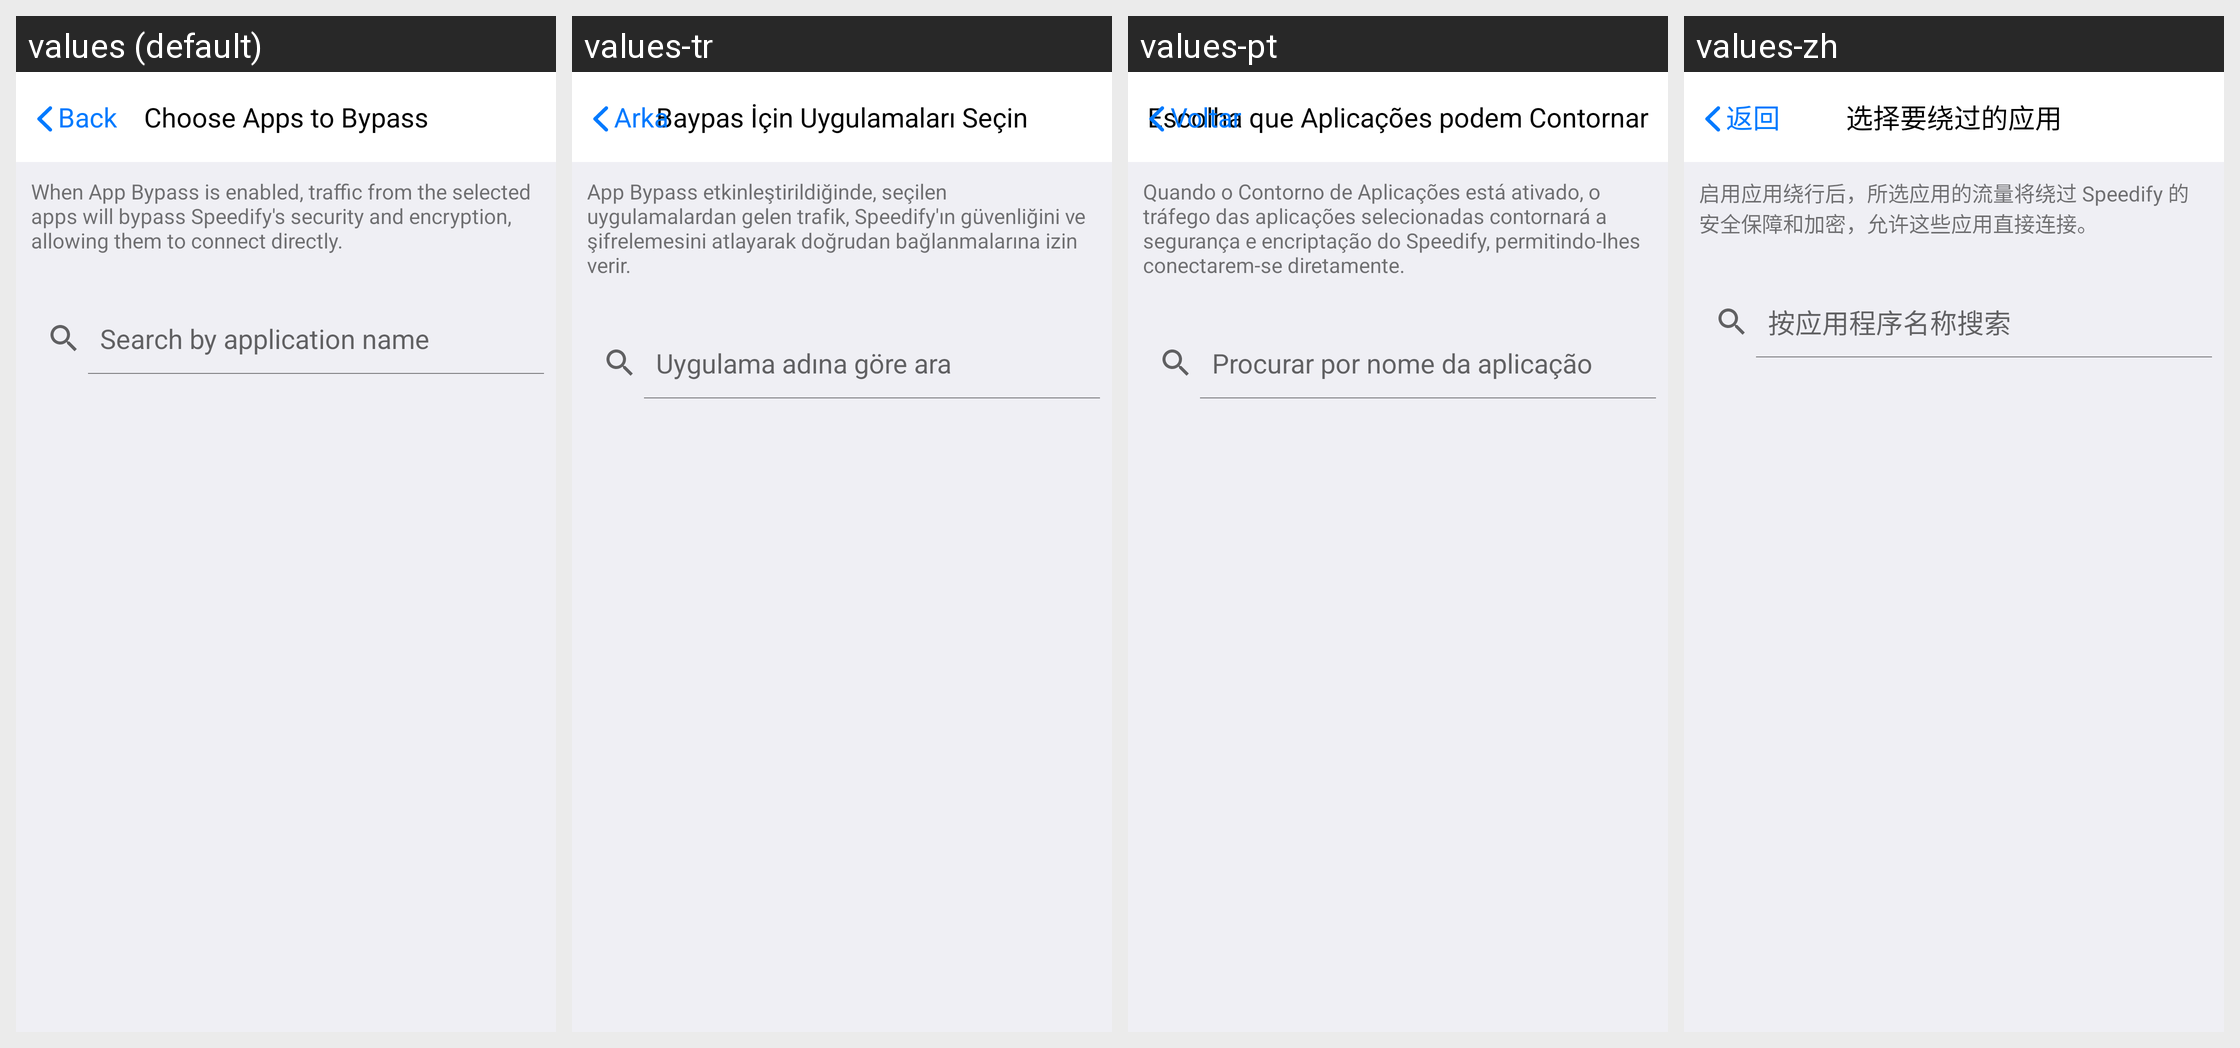

Strings drawn on this Android screen and how each of the app's shown locales translates them:
Android screen res/layout/application_searcher.xml rendered under 4 locales, left to right: values (default), values-tr, values-pt, values-zh. Device: Nexus 5 (rendered at 1080×1920; each locale shown at half size, 540×960, under a caption strip naming it); theme SpeedifyTheme.
Other locales in the repository, not shown: values-af, values-ar, values-as, values-ca, values-de, values-es, values-et, values-fr, values-fr-rCA, values-gl, values-in, values-it, values-ja, values-kn, values-ko, values-ky, values-nb, values-ne, values-or, values-pa, values-pl, values-ro, values-ru, values-sv, values-uk.
Strings drawn on this screen, with the default value and each locale's value (text and hints the layout hard-codes, and strings that could not be matched under every locale, appear in the picture but are not listed):

appsearch_title
  values: Choose Apps to Bypass
  values-tr: Baypas İçin Uygulamaları Seçin
  values-pt: Escolha que Aplicações podem Contornar
  values-zh: 选择要绕过的应用

back
  values: Back
  values-tr: Arka
  values-pt: Voltar
  values-zh: 返回

appsearch_description
  values: When App Bypass is enabled, traffic from the selected apps will bypass Speedify's security and encryption, allowing them to connect directly.
  values-tr: App Bypass etkinleştirildiğinde, seçilen uygulamalardan gelen trafik, Speedify'ın güvenliğini ve şifrelemesini atlayarak doğrudan bağlanmalarına izin verir.
  values-pt: Quando o Contorno de Aplicações está ativado, o tráfego das aplicações selecionadas contornará a segurança e encriptação do Speedify, permitindo-lhes conectarem-se diretamente.
  values-zh: 启用应用绕行后，所选应用的流量将绕过 Speedify 的安全保障和加密，允许这些应用直接连接。

appsearch_hint
  values: Search by application name
  values-tr: Uygulama adına göre ara
  values-pt: Procurar por nome da aplicação
  values-zh: 按应用程序名称搜索
